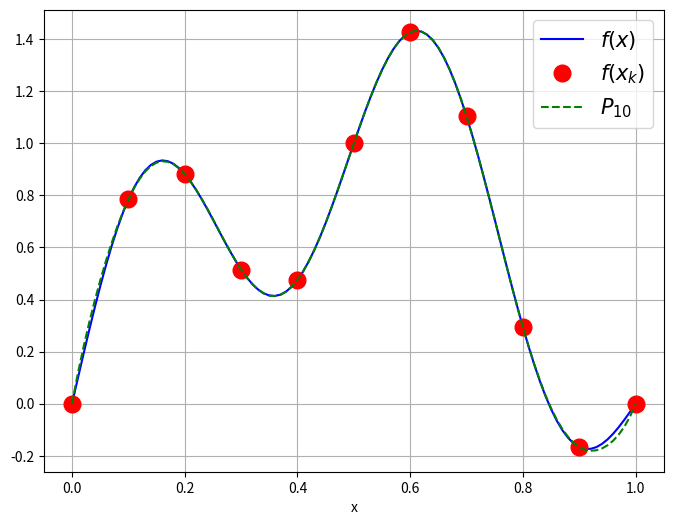
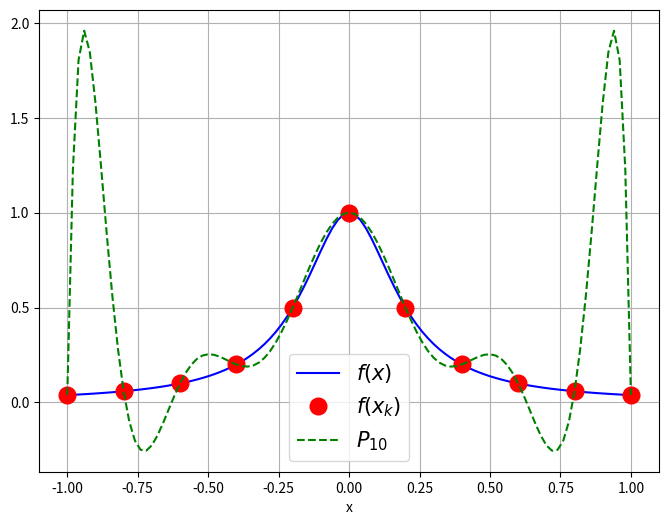
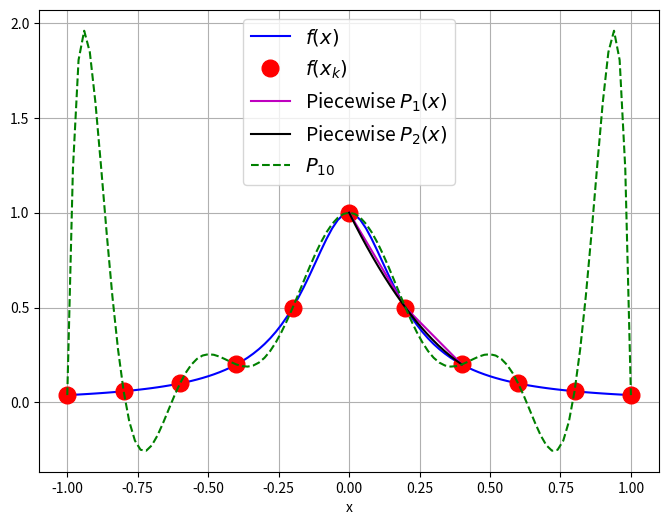
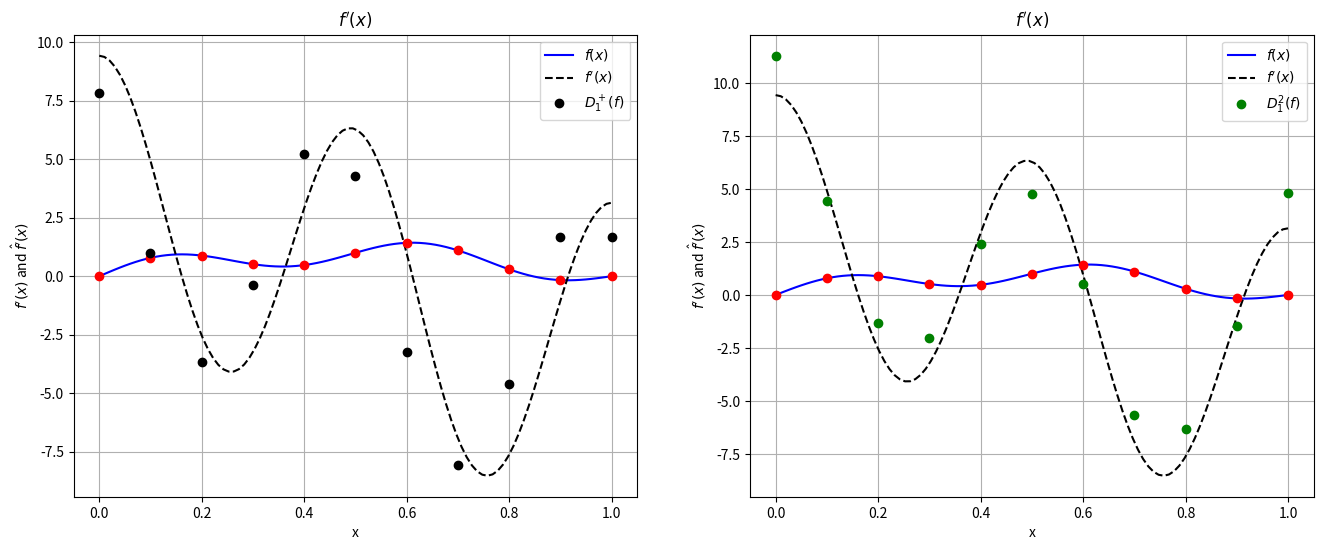
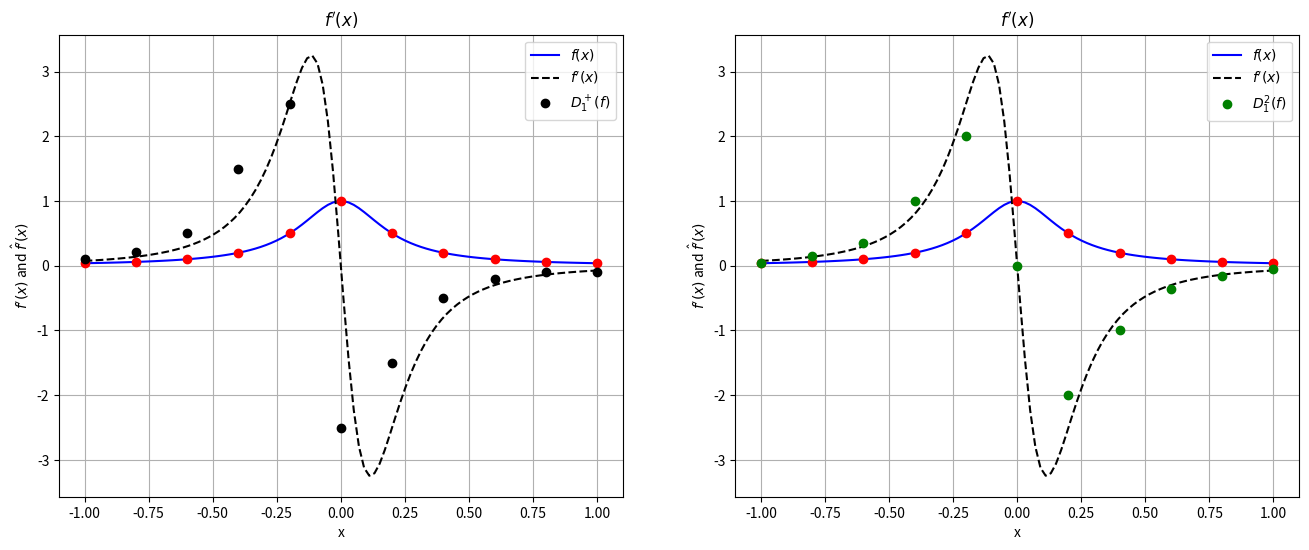
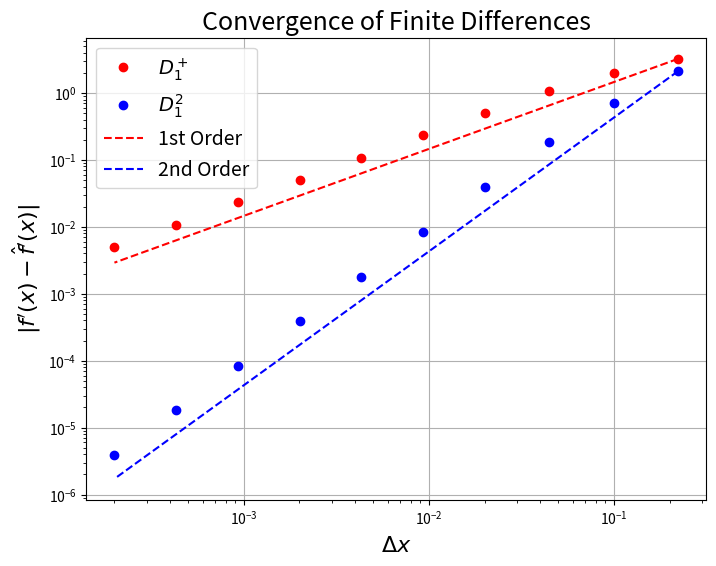
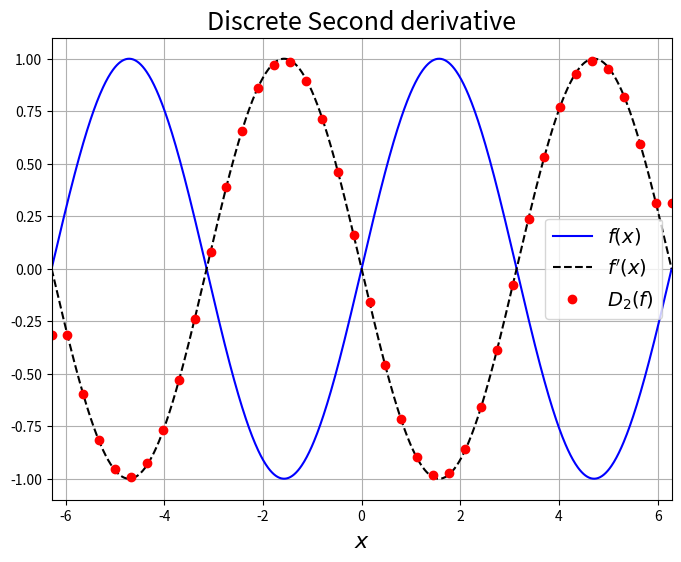
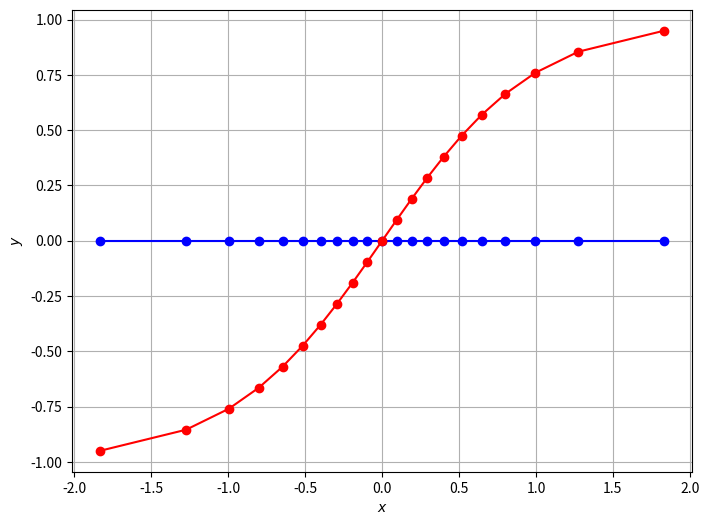

Generate these figures, in order, with matplotlib:
from __future__ import print_function
from __future__ import absolute_import

%matplotlib inline
import numpy
import matplotlib.pyplot as plt

N = 11
x = numpy.linspace(0,1,N)
xfine = numpy.linspace(0,1,101)
f = lambda x:  numpy.sin(numpy.pi*x) + 0.5*numpy.sin(4*numpy.pi*x)

fig = plt.figure(figsize=(8,6))
axes = fig.add_subplot(1,1,1)
axes.plot(xfine, f(xfine),'b',label='$f(x)$')
axes.plot(x, f(x), 'ro', markersize=12, label='$f(x_k)$')
axes.grid()
axes.set_xlabel('x')
p = numpy.polyfit(x,f(x),N-1)
axes.plot(xfine,numpy.polyval(p,xfine),'g--',label='$P_{{{N}}}$'.format(N=N-1))
axes.legend(fontsize=15)
plt.show()

N = 11
x = numpy.linspace(-1,1,N)
xfine = numpy.linspace(-1,1,101)
f = lambda x:  1./(1. + 25*x**2)

fig = plt.figure(figsize=(8,6))
axes = fig.add_subplot(1,1,1)
axes.plot(xfine, f(xfine),'b',label='$f(x)$')
axes.plot(x, f(x), 'ro', markersize=12, label='$f(x_k)$')
axes.grid()
axes.set_xlabel('x')
p = numpy.polyfit(x,f(x),N-1)
axes.plot(xfine,numpy.polyval(p,xfine),'g--',label='$P_{{{N}}}$'.format(N=N-1))
axes.legend(fontsize=15)
plt.show()

N = 11
x = numpy.linspace(-1,1,N)
xfine = numpy.linspace(-1,1,101)
f = lambda x:  1./(1. + 25*x**2)

fig = plt.figure(figsize=(8,6))
axes = fig.add_subplot(1,1,1)
axes.plot(xfine, f(xfine),'b',label='$f(x)$')
axes.plot(x, f(x), 'ro', markersize=12, label='$f(x_k)$')
x3 = x[5:8]
x3fine = numpy.linspace(x3[0],x3[-1],20)
p = numpy.polyfit(x3,f(x3),2)
axes.plot(x3,f(x3),'m',label = 'Piecewise $P_1(x)$')
axes.plot(x3fine,numpy.polyval(p,x3fine),'k',label = 'Piecewise $P_2(x)$')
axes.grid()
axes.set_xlabel('x')
p = numpy.polyfit(x,f(x),N-1)
axes.plot(xfine,numpy.polyval(p,xfine),'g--',label='$P_{{{N}}}$'.format(N=N-1))
axes.legend(fontsize=14,loc='best')
plt.show()

def D1_p(func, x_min, x_max, N):
    """ calculate consistent 1st order Forward difference of a function func(x) defined on the interval [x_min,xmax]
    and sampled at N evenly spaced points"""

    x = numpy.linspace(x_min, x_max, N)
    f = func(x)
    dx = x[1] - x[0]
    f_prime = numpy.zeros(N)
    f_prime[0:-1] = (f[1:] - f[0:-1])/dx
    # and patch up the end point with a backwards difference
    f_prime[-1] = f_prime[-2]

    return f_prime

def D1_2(func, x_min, x_max, N):
    """ calculate consistent 2nd order first derivative of a function func(x) defined on the interval [x_min,xmax]
    and sampled at N evenly spaced points"""

    x = numpy.linspace(x_min, x_max, N)
    f = func(x)
    dx = x[1] - x[0]
    f_prime = numpy.zeros(N)
    f_prime[0] = f[:3].dot(numpy.array([-3, 4, -1]))/(2*dx)
    f_prime[1:-1] = (f[2:N] - f[0:-2])/(2*dx)
    f_prime[-1] = f[-3:].dot(numpy.array([1, -4, 3]))/(2*dx)
    
    return f_prime

N = 11
xmin = 0.
xmax = 1.
func = lambda x:  numpy.sin(numpy.pi*x) + 0.5*numpy.sin(4*numpy.pi*x)
func_prime = lambda x: numpy.pi*numpy.cos(numpy.pi*x) + 2.*numpy.pi * numpy.cos(4*numpy.pi*x)
D1f = D1_p(func, xmin, xmax, N)
D2f = D1_2(func, xmin, xmax, N)

xa = numpy.linspace(xmin, xmax, 100)
xi = numpy.linspace(xmin, xmax, N)
fig = plt.figure(figsize=(16, 6))
axes = fig.add_subplot(1, 2, 1)
axes.plot(xa, func(xa), 'b', label="$f(x)$")
axes.plot(xa, func_prime(xa), 'k--', label="$f'(x)$")
axes.plot(xi, func(xi), 'ro')
axes.plot(xi, D1f, 'ko',label='$D^+_1(f)$')
axes.legend(loc='best')
axes.set_title("$f'(x)$")
axes.set_xlabel("x")
axes.set_ylabel("$f'(x)$ and $\hat{f}'(x)$")
axes.grid()

axes = fig.add_subplot(1, 2, 2)
axes.plot(xa, func(xa), 'b', label="$f(x)$")
axes.plot(xa, func_prime(xa), 'k--', label="$f'(x)$")
axes.plot(xi, func(xi), 'ro')
axes.plot(xi, D2f, 'go',label='$D_1^2(f)$')
axes.legend(loc='best')
axes.set_title("$f'(x)$")
axes.set_xlabel("x")
axes.set_ylabel("$f'(x)$ and $\hat{f}'(x)$")
axes.grid()
plt.show()

N = 11
xmin = -1
xmax = 1.
func = lambda x:  1./(1 + 25.*x**2)
func_prime = lambda x: -50. * x / (1. + 25.*x**2)**2
D1f = D1_p(func, xmin, xmax, N)
D2f = D1_2(func, xmin, xmax, N)

xa = numpy.linspace(xmin, xmax, 100)
xi = numpy.linspace(xmin, xmax, N)
fig = plt.figure(figsize=(16, 6))
axes = fig.add_subplot(1, 2, 1)
axes.plot(xa, func(xa), 'b', label="$f(x)$")
axes.plot(xa, func_prime(xa), 'k--', label="$f'(x)$")
axes.plot(xi, func(xi), 'ro')
axes.plot(xi, D1f, 'ko',label='$D^+_1(f)$')
axes.legend(loc='best')
axes.set_title("$f'(x)$")
axes.set_xlabel("x")
axes.set_ylabel("$f'(x)$ and $\hat{f}'(x)$")
axes.grid()

axes = fig.add_subplot(1, 2, 2)
axes.plot(xa, func(xa), 'b', label="$f(x)$")
axes.plot(xa, func_prime(xa), 'k--', label="$f'(x)$")
axes.plot(xi, func(xi), 'ro')
axes.plot(xi, D2f, 'go',label='$D_1^2(f)$')
axes.legend(loc='best')
axes.set_title("$f'(x)$")
axes.set_xlabel("x")
axes.set_ylabel("$f'(x)$ and $\hat{f}'(x)$")
axes.grid()
plt.show()

# Compute the error as a function of delta_x
N_range = numpy.logspace(1, 4, 10, dtype=int)
delta_x = numpy.empty(N_range.shape)
error = numpy.empty((N_range.shape[0], 4))
for (i, N) in enumerate(N_range):
    x_hat = numpy.linspace(xmin, xmax, N)
    delta_x[i] = x_hat[1] - x_hat[0]

    # Compute forward difference
    D1f = D1_p(func, xmin, xmax, N)
    
    # Compute 2nd order difference
    D2f = D1_2(func, xmin, xmax, N)

    
    # Calculate the infinity norm or maximum error
    error[i, 0] = numpy.linalg.norm(numpy.abs(func_prime(x_hat) - D1f), ord=numpy.inf)
    error[i, 1] = numpy.linalg.norm(numpy.abs(func_prime(x_hat) - D2f), ord=numpy.inf)
    
error = numpy.array(error)
delta_x = numpy.array(delta_x)
  
order_C = lambda delta_x, error, order: numpy.exp(numpy.log(error) - order * numpy.log(delta_x))
    
fig = plt.figure(figsize=(8,6))
axes = fig.add_subplot(1,1,1)
axes.loglog(delta_x, error[:,0], 'ro', label='$D_1^+$')
axes.loglog(delta_x, error[:,1], 'bo', label='$D_1^2$')
axes.loglog(delta_x, order_C(delta_x[0], error[0, 0], 1.0) * delta_x**1.0, 'r--', label="1st Order")
axes.loglog(delta_x, order_C(delta_x[0], error[0, 1], 2.0) * delta_x**2.0, 'b--', label="2nd Order")
axes.legend(loc=4)
axes.set_title("Convergence of Finite Differences", fontsize=18)
axes.set_xlabel("$\Delta x$", fontsize=16)
axes.set_ylabel("$|f'(x) - \hat{f}'(x)|$", fontsize=16)
axes.legend(loc='best', fontsize=14)
axes.grid()

plt.show()

def D2(func, x_min, x_max, N):
    """ calculate consistent 2nd order second derivative of a function func(x) defined on the interval [x_min,xmax]
    and sampled at N evenly spaced points"""

    x = numpy.linspace(x_min, x_max, N)
    f = func(x)
    dx = x[1] - x[0]
    D2f = numpy.zeros(x.shape)
    D2f[1:-1] = (f[:-2] - 2*f[1:-1] + f[2:])/(dx**2)
    # patch up end points to be 1 sided 2nd derivatives
    D2f[0] = D2f[1]
    D2f[-1] = D2f[-2]

    
    return D2f

f = lambda x: numpy.sin(x)
f_dubl_prime = lambda x: -numpy.sin(x)

# Use uniform discretization
x = numpy.linspace(-2 * numpy.pi, 2 * numpy.pi, 1000)
N = 40
x_hat = numpy.linspace(-2 * numpy.pi, 2 * numpy.pi, N)
delta_x = x_hat[1] - x_hat[0]

# Compute derivative
D2f  = D2(f, x_hat[0], x_hat[-1], N)

fig = plt.figure(figsize=(8,6))
axes = fig.add_subplot(1, 1, 1)

axes.plot(x,f(x),'b',label='$f(x)$')
axes.plot(x, f_dubl_prime(x), 'k--', label="$f'(x)$")
axes.plot(x_hat, D2f, 'ro', label='$D_2(f)$')
axes.set_xlim((x[0], x[-1]))
axes.set_ylim((-1.1, 1.1))
axes.legend(loc='best',fontsize=14)
axes.grid()
axes.set_title('Discrete Second derivative',fontsize=18)
axes.set_xlabel('$x$', fontsize=16)

plt.show()

def fdcoeffV(k,xbar,x):
    """
[redacted]
    
    Params:
    -------
    
    k: int
        order of derivative
    xbar: float
        point at which derivative is to be evaluated
    x: ndarray
        numpy array of coordinates to use in calculating the weights
    
    Returns:
    --------
    c: ndarray
        array of floats of coefficients.  

    Compute coefficients for finite difference approximation for the
    derivative of order k at xbar based on grid values at points in x.

    WARNING: This approach is numerically unstable for large values of n since
    the Vandermonde matrix is poorly conditioned.  Use fdcoeffF.m instead,
    which is based on Fornberg's method.

     This function returns a row vector c of dimension 1 by n, where n=length(x),
     containing coefficients to approximate u^{(k)}(xbar), 
     the k'th derivative of u evaluated at xbar,  based on n values
     of u at x(1), x(2), ... x(n).  

     If U is an array containing u(x) at these n points, then 
     c.dot(U) will give the approximation to u^{(k)}(xbar).

     Note for k=0 this can be used to evaluate the interpolating polynomial 
     itself.

    Requires len(x) > k.  
    Usually the elements x(i) are monotonically increasing
    and x(1) <= xbar <= x(n), but neither condition is required.
    The x values need not be equally spaced but must be distinct.  
    
[redacted]
    """
    
    from  scipy.special import factorial

    n = x.shape[0]
    assert  k < n, " The order of the derivative must be less than the stencil width"

    # Generate the Vandermonde matrix from the Taylor series
    A = numpy.ones((n,n))
    xrow = (x - xbar)  # displacements x-xbar 
    for i in range(1,n):
        A[i,:] = (xrow**(i))/factorial(i);
        
    b = numpy.zeros(n)    # b is right hand side,
    b[k] = 1              # so k'th derivative term remains

    c = numpy.linalg.solve(A,b)          # solve n by n system for coefficients
    
    return c


N = 11
x = numpy.linspace(-2*numpy.pi, 2.*numpy.pi, 11)
k = 1
scale = (x[1]-x[0])**k

print(fdcoeffV(k,x[0],x[:3])*scale)
for j in range(k,N-1):
    print(fdcoeffV(k,  x[j], x[j-1:j+2])*scale)
print(fdcoeffV(k,x[-1],x[-3:])*scale)

N = 21
y = numpy.linspace(-.95, .95,N)
x = numpy.arctanh(y)

fig = plt.figure(figsize=(8,6))
axes = fig.add_subplot(1, 1, 1)
axes.plot(x,numpy.zeros(x.shape),'bo-')
axes.plot(x,y,'ro-')
axes.grid()
axes.set_xlabel('$x$')
axes.set_ylabel('$y$')
plt.show()

k=1
fd = fdcoeffV(k,x[0],x[:3])
print('{}, sum={}'.format(fd,fd.sum()))
for j in range(1,N-1):
    fd = fdcoeffV(k,  x[j], x[j-1:j+2])
    print('{}, sum={}'.format(fd,fd.sum()))
fd = fdcoeffV(k,x[-1],x[-3:])
print('{}, sum={}'.format(fd,fd.sum()))
